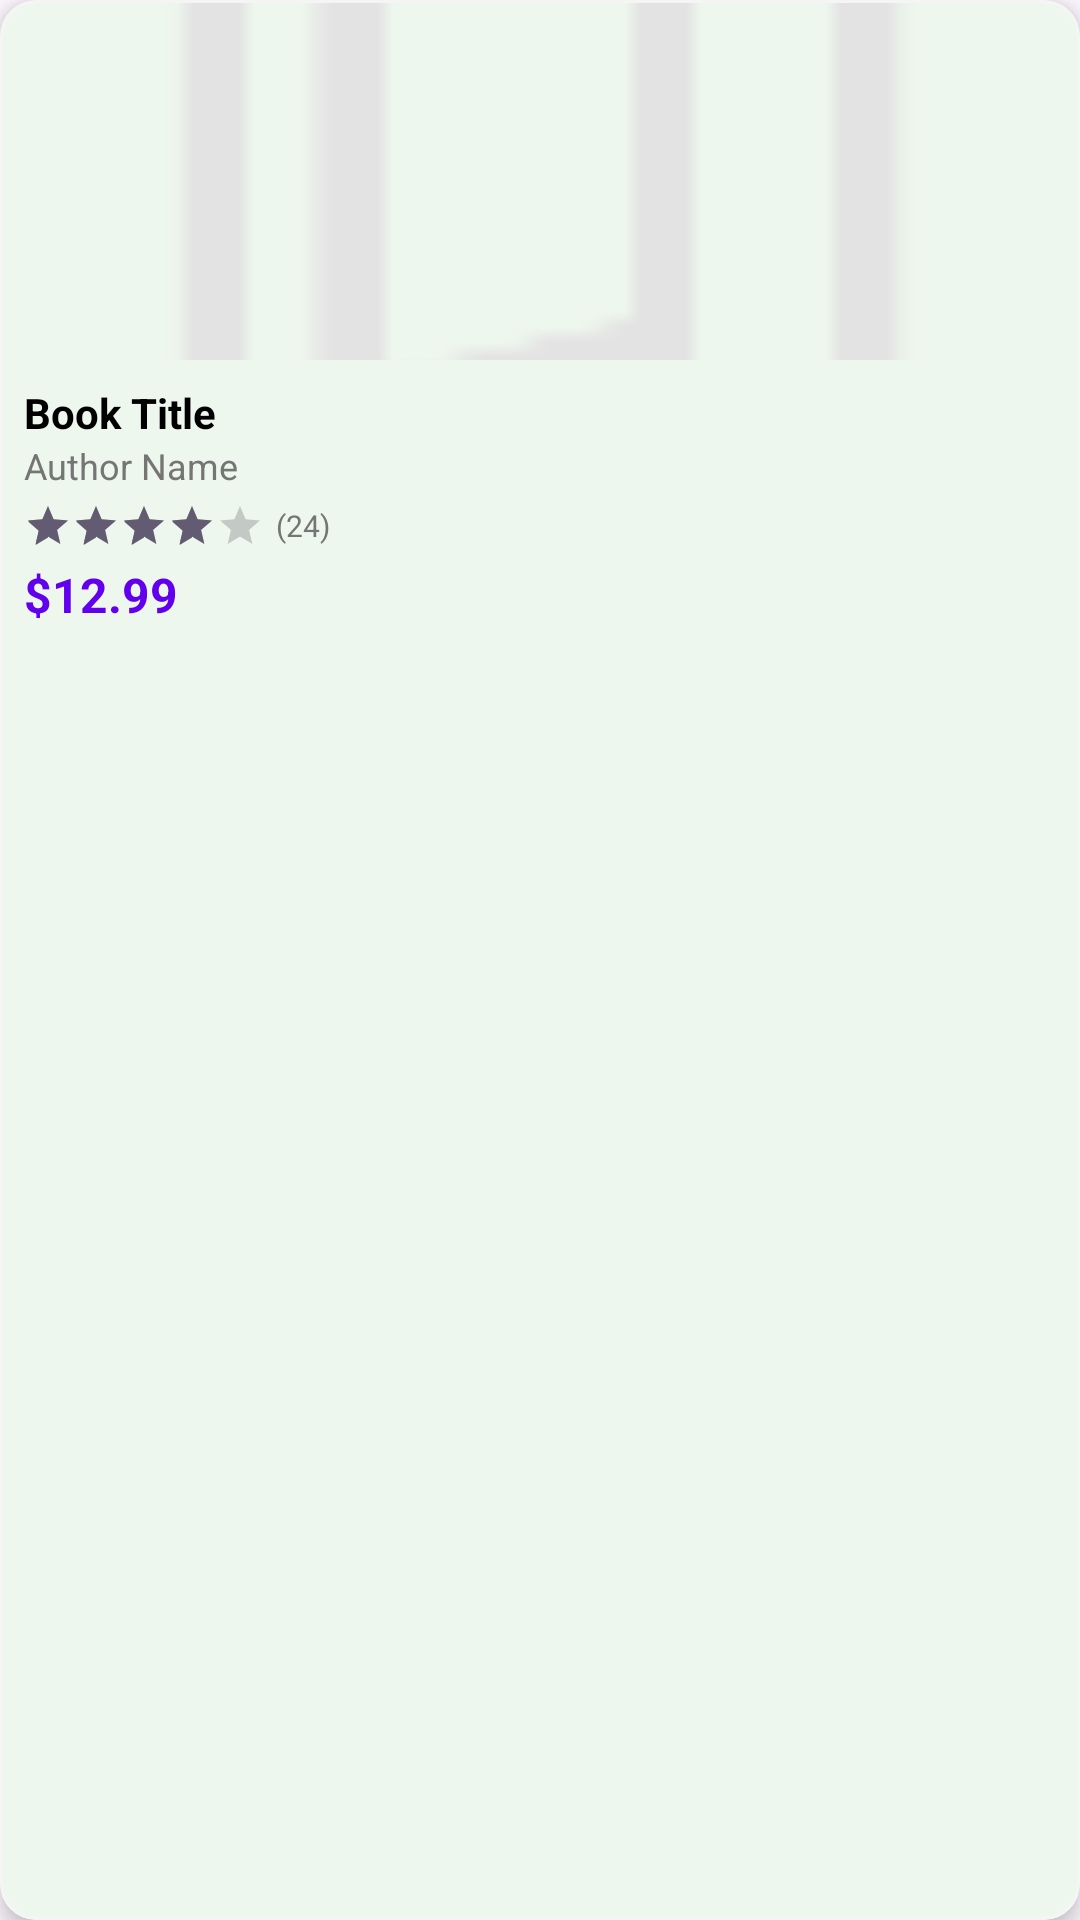

This screen was rendered from an Android layout file. Write that file and the resources it references.
<!-- AndroidManifest.xml: application theme Theme.OnlineBookStoreApp -->
<!-- res/layout/featured_books.xml -->
<?xml version="1.0" encoding="utf-8"?>
<com.google.android.material.card.MaterialCardView
    xmlns:android="http://schemas.android.com/apk/res/android"
    xmlns:app="http://schemas.android.com/apk/res-auto"
    android:layout_width="160dp"
    android:layout_height="220dp"
    android:layout_margin="8dp"
    app:cardCornerRadius="12dp"
    app:cardElevation="4dp"
    app:strokeColor="@color/light_gray"
    app:strokeWidth="1dp">

    <LinearLayout
        android:layout_width="match_parent"
        android:layout_height="match_parent"
        android:orientation="vertical">

        <ImageView
            android:id="@+id/featuredBookImage"
            android:layout_width="match_parent"
            android:layout_height="120dp"
            android:scaleType="centerCrop"
            android:src="@drawable/book"
            android:contentDescription="@string/book_image_desc" />

        <TextView
            android:id="@+id/featuredBookTitle"
            android:layout_width="match_parent"
            android:layout_height="wrap_content"
            android:layout_marginTop="8dp"
            android:layout_marginStart="8dp"
            android:layout_marginEnd="8dp"
            android:ellipsize="end"
            android:maxLines="2"
            android:text="Book Title"
            android:textColor="@color/black"
            android:textSize="14sp"
            android:textStyle="bold" />

        <TextView
            android:id="@+id/featuredBookAuthor"
            android:layout_width="match_parent"
            android:layout_height="wrap_content"
            android:layout_marginStart="8dp"
            android:layout_marginEnd="8dp"
            android:text="Author Name"
            android:textColor="@color/dark_gray"
            android:textSize="12sp" />

        <LinearLayout
            android:layout_width="match_parent"
            android:layout_height="wrap_content"
            android:layout_marginTop="4dp"
            android:layout_marginStart="8dp"
            android:layout_marginEnd="8dp"
            android:gravity="center_vertical">

            <RatingBar
                android:id="@+id/featuredBookRating"
                style="?android:attr/ratingBarStyleSmall"
                android:layout_width="wrap_content"
                android:layout_height="wrap_content"
                android:isIndicator="true"
                android:numStars="5"
                android:rating="4"
                android:stepSize="0.5" />

            <TextView
                android:layout_width="wrap_content"
                android:layout_height="wrap_content"
                android:layout_marginStart="4dp"
                android:text="(24)"
                android:textColor="@color/dark_gray"
                android:textSize="10sp" />
        </LinearLayout>

        <TextView
            android:id="@+id/featuredBookPrice"
            android:layout_width="match_parent"
            android:layout_height="wrap_content"
            android:layout_marginTop="4dp"
            android:layout_marginStart="8dp"
            android:layout_marginEnd="8dp"
            android:layout_marginBottom="8dp"
            android:text="$12.99"
            android:textColor="@color/primary_color"
            android:textSize="16sp"
            android:textStyle="bold" />
    </LinearLayout>
</com.google.android.material.card.MaterialCardView>
<!-- resources referenced by this layout -->
<resources>
  <color name="black">#000000</color>
  <color name="dark_gray">#757575</color>
  <color name="light_gray">#F5F5F5</color>
  <color name="primary_color">#6200EE</color>
  <!-- drawable book: png bitmap (drawable, 979 bytes) -->
  <string name="book_image_desc">Book cover image</string>
  <style name="Theme.OnlineBookStoreApp" parent="Theme.Material3.DayNight.NoActionBar">
          
          <item name="colorPrimary">@color/green_500</item>
          <item name="colorPrimaryContainer">@color/green_200</item>
          <item name="colorOnPrimary">@color/white</item>
  
          
          <item name="colorSurface">@color/white</item>
          <item name="colorOnSurface">@color/black</item>
  
          
          <item name="toolbarStyle">@style/Widget.Material3.Toolbar</item>
  
          
          <item name="android:statusBarColor">?attr/colorPrimary</item>
  
          
          <item name="textInputStyle">@style/Widget.Material3.TextInputLayout.OutlinedBox</item>
          <item name="materialButtonStyle">@style/Widget.Material3.Button</item>
      </style>
  <color name="green_500">#4CAF50</color>
  <color name="green_200">#A5D6A7</color>
  <color name="white">#FFFFFF</color>
</resources>
